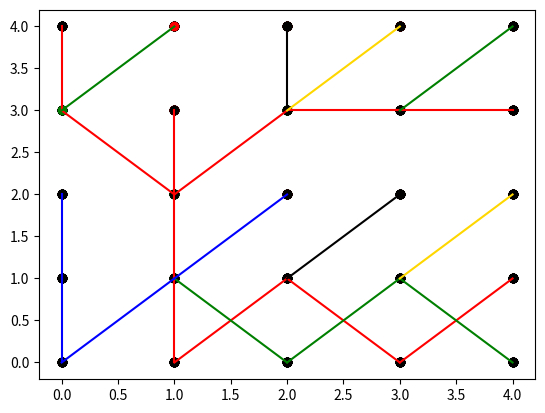

Here is the Python script that generated this plot:
import numpy as np
import matplotlib.pyplot as plt

# создание  трехмерной сетки
def create_3d_grid(x0,y0,t0,x_max,y_max,t_max,dx,dy,dt):
    x = np.arange(x0, x_max, dx)
    y = np.arange(y0, y_max, dy)
    t = np.arange(t0, t_max, dt)
    X, Y, T = np.meshgrid(x, y, t)
    return X,Y,T

#процудура по 3-д сетке строит 2д-сетку.
# Значение в соответстующей клетке массива - индекс времени когда p_grid максимальна.
# Не само время а его номер
def t_argmax_values(p_grid):
    n=len(p_grid)# по y
    m=len(p_grid[0])#x
    q=np.zeros([len(p_grid),len(p_grid[0])])
    for i in range(n):
        for j in range(m):
            q[i,j]=np.argmax(p_grid[i,j,:])


    return q

def create_far_grid(m,n):
    # создадим список gridpoint
    grid_types = []
    for j in range(n):
        grid_types.append([0] * m)
        for i in range(m):
            grid_types[j][i] = 'far'
    return grid_types




#процедура добавления точки с индексами коорлинат (i,j) to considered
#def add_point_to_considered(i,j,grid_types):
#    grid_types[j][i]='considered'

def add_three_neib_to_considere(i,j,ii,jj,grid_types):
    if grid_types[j][ii] =='far':
        grid_types[j][ii] = 'considered'
    if grid_types[jj][ii] =='far':
        grid_types[jj][ii] = 'considered'
    if grid_types[jj][i] =='far':
        grid_types[jj][i] = 'considered'


#процедура добавления точки с индексами коорлинат (i,j) to accepted
def add_point_to_accepted(i,j,grid_types):
    n=len(grid_types)
    m=len(grid_types[0])
    grid_types[j][i]='accepted'
    if i<m-1 and j<n-1:
        ii=i+1
        jj=j+1
        add_three_neib_to_considere(i, j, ii, jj, grid_types)
    if i>0 and j>0:
        ii=i-1
        jj=j-1
        add_three_neib_to_considere(i, j, ii, jj, grid_types)
    if i>0 and j<n-1:
       ii=i-1
       jj=j+1
       add_three_neib_to_considere(i, j, ii, jj, grid_types)
    if i<m-1 and j>0:
        ii=i+1
        jj=j-1
        add_three_neib_to_considere(i, j, ii, jj, grid_types)


def sgn(x):
    if x>0:
        s=1
    if x<0:
        s=-1
    if x==0:
        s=0
    return s

#процудура вычисляющая кумулятивное время если прийти из (ii,jj) in (i,j)
#(ii,jj) - accepted neghbor point
def calculete_v(i,j,ii,jj,cum_times,q_times):
    #v = cum_times[jj][ii][0] + abs(q_times[jj, ii] - q_times[j, i])
    v = abs(q_times[jj, ii] - q_times[j, i])
    return v,sgn(q_times[j, i] - q_times[jj, ii])


def add_v_for_accepted_neighbor(i,j,ii,jj,grid_types, cum_times, q_times,v_list,Penalty):
    if grid_types[jj][ii]=='accepted':
        v, sg = calculete_v(i, j, ii, jj, cum_times, q_times)
        v_list.append([v, sg,v+sg*(sg-1)*Penalty,ii,jj])

#запускает add_v_for_accepted_neighbor для трех соседнихъ точек
def add_v_for_three_accepted_neighbor(i, j, ii, jj, grid_types, cum_times, q_times, v_list,Penalty):
    add_v_for_accepted_neighbor(i, j, ii, jj, grid_types, cum_times, q_times, v_list,Penalty)
    add_v_for_accepted_neighbor(i, j, i, jj, grid_types, cum_times, q_times, v_list,Penalty)
    add_v_for_accepted_neighbor(i, j, ii, j, grid_types, cum_times, q_times, v_list,Penalty)

#процедура вычисления cumulative_times для considered точки (i,j)
#cum_times--матрица уже посчитанных cum_times
#q-times --- матрица значений индексов времени когда плотность в этой точке максимальна
def calculete_considered_cum_time(i,j,grid_types,cum_times,q_times,Penalty):
    n = len(grid_types)
    m = len(grid_types[0])
    v_list=[]
    #v_value_list=[]
    if i < m-1 and j < n-1:
        ii = i + 1
        jj = j + 1
        add_v_for_three_accepted_neighbor(i, j, ii, jj, grid_types, cum_times, q_times, v_list, Penalty)
    if i > 0 and j > 0:
        ii = i - 1
        jj = j - 1
        add_v_for_three_accepted_neighbor(i, j, ii, jj, grid_types, cum_times, q_times, v_list, Penalty)
    if i > 0 and j < n-1:
        ii = i - 1
        jj = j + 1
        add_v_for_three_accepted_neighbor(i, j, ii, jj, grid_types, cum_times, q_times, v_list, Penalty)
    if i < m-1 and j > 0:
        ii = i + 1
        jj = j - 1
        add_v_for_three_accepted_neighbor(i, j, ii, jj, grid_types, cum_times, q_times, v_list, Penalty)
    #создадим отдельно список значений v
    v_value_list = np.zeros(len(v_list))
    for i in range(len(v_list)):
        v_value_list[i]=v_list[i][2]
    arm=np.argmin(v_value_list)
    V=v_value_list[arm]
    previous_x=v_list[arm][3]
    previous_y=v_list[arm][4]

    return V,previous_x,previous_y#,v_list,v_value_list

#процедура, вычислаяюща cum_time во всех considered точках и возвращающая considered point с минимальным cum_time
def min_cum_t_considered_point(grid_types,cum_times,q_times,Penalty):
    n = len(grid_types) # y
    m = len(grid_types[0])#x
    v_considered=[]

    for i in range(m):
        for j in range(n):
            if grid_types[j][i]=='considered':
                v,prx,pry=calculete_considered_cum_time(i, j, grid_types, cum_times, q_times, Penalty)
                v_considered.append([v,i,j,prx,pry])
    k=len(v_considered)
    v_value_considered = np.zeros(k)
    for i in range(k):
        v_value_considered[i]=v_considered[i][0]
    arm=np.argmin(v_value_considered)
    point_x=v_considered[arm][1]
    point_y=v_considered[arm][2]
    previous_point_x=v_considered[arm][3]
    previous_point_y = v_considered[arm][4]
    V=v_value_considered[arm]

    return V,point_x,point_y,previous_point_x,previous_point_y


#процудура  длобавляющая  одной точки в accepted
def add_to_accepted(grid_types,cum_times,q_times,Penalty):
    print('add_to_accepted')
    V, point_x, point_y, previous_point_x, previous_point_y=\
        min_cum_t_considered_point(grid_types,cum_times,q_times,Penalty)
    print('point',point_x, point_y)
    print('value V',V)
    print('previous point',previous_point_x, previous_point_y)

    add_point_to_accepted(point_x, point_y, grid_types)
    cum_times[point_y][point_x][0]=V
    cum_times[point_y][point_x][1]=previous_point_x
    cum_times[point_y][point_x][2]=previous_point_y
    cum_times[point_y][point_x][3]=cum_times[previous_point_y][previous_point_x][3]+1


#процедура добавления всех точек в accrpted
def calculete_cum_times(grid_types,cum_times,q_times,Penalty):
    n = len(grid_types)  # y
    m = len(grid_types[0])  # x
    #point_number=0# номер под которым ячейка добавляется к accepted
    #посчитаем количество accepted точек
    k=0
    for i in range(m):
        for j in range(n):
            if grid_types[j][i]=='accepted':
                k+=1
    if k==0:
        print('there are no accepted points')
    else:
        for i in range(m*n-k):
            add_to_accepted(grid_types, cum_times, q_times, Penalty)
            #point_number+=1
            print('gridtypes',grid_types)
            print('cumtimes',cum_times)

#процедура нахождения наискорейшего(с минимальной разницей значений) пути через клетку
# в итоге не используется
def fastext_path_through_the_cell(t_ld,t_rd,t_ru,t_lu):
    #t_ld,t_rd,t_ru,t_lu - значения времени максимальной концентрации в углах (левый нижний, правый нижний и т.д. ячейки)
    corners=['ld','rd','ru','lu']
    t=np.array([t_ld,t_rd,t_ru,t_lu])
    path=[]
    weigts=[]
    for i in range(4):
        for j in range(i+1,4):
            w=abs(t[i]-t[j])
            path.append([i,j,corners[i],corners[j],w])
            weigts.append(w)
    fastetst_time=np.argmin(weigts)
    if t[path[fastetst_time][0]]>t[path[fastetst_time][1]]:
        start=path[fastetst_time][2]
        finish=path[fastetst_time][3]
    else:
        start = path[fastetst_time][3]
        finish= path[fastetst_time][2]

    return path,start,finish

#процедура рисующая самую длинную траекторию
def draw_max_trajectory(x0,y0,dx,dy,x_max,y_max,cum_times,clr):
    # нарисуем сетку
    FirstCoordinate = []
    SecondCoordinate = []
    x = np.arange(x0, x_max, dx)
    y = np.arange(y0, y_max, dy)
    for i in range(len(x)):
        for j in range(len(y)):
            FirstCoordinate = FirstCoordinate + [i]
            SecondCoordinate = SecondCoordinate + [j]
    # print('coord', FirstCoordinate, SecondCoordinate)
    plt.scatter(FirstCoordinate, SecondCoordinate, color='black')

    m = len(x)
    n=len(y)
    trajectory_numbers = np.zeros([n, m])
    for i in range(m):
        for j in range(n):
            trajectory_numbers[j][i] = cum_times[j][i][3]
    armax = np.argmax(trajectory_numbers)

    # m=len(x)

    i = armax % m
    j = armax // m

    while cum_times[j][i][3] > 0:
        ii = cum_times[j][i][1]
        jj = cum_times[j][i][2]
        plt.scatter([i], [j], color='red')
        plt.scatter([ii], [jj], color='green')
        plt.plot([i, ii], [j, jj],color=clr)
        cum_times[j][i][3]=-1
        print('cumtimesij',i,j)
        i = int(ii)
        j = int(jj)


def select_color(c):
    if c%5==0:
        clr='red'
    if c%5==1:
        clr='green'
    if c%5==2:
        clr='blue'
    if c % 5 == 3:
        clr = 'black'
    if c % 5 == 4:
        clr = 'gold'
    return clr
def draw_trajectory(x0,y0,dx,dy,x_max,y_max,cum_times):
    for i in range(12):
        draw_max_trajectory(x0, y0, dx, dy, x_max, y_max, cum_times,select_color(i))



#для примера
def p(x,y,t):
    p=t*(x-1)*(y-1.5)
    return p
def main():
    x0 = 0
    y0 = 1
    t0 = 0
    dx = 1
    dy = 0.2
    dt = 0.4
    x_max = 5
    y_max = 2
    t_max = 0.5#1
    X,Y,T=create_3d_grid(x0,y0,t0,x_max,y_max,t_max,dx,dy,dt)

    path,start,finish=fastext_path_through_the_cell(1,2,3,1)


    #построим сетку из точек сетки
    P=p(X, Y, T)
    q_times=t_argmax_values(P)
    n = len(q_times)  # по y
    m = len(q_times[0])  # x
    grid=create_far_grid(m,n)#называем все точки сетки 'far'

    #добавим точки, с которых могут начинаться все траектории
    add_point_to_accepted(0, 4, grid)
    #add_point_to_accepted(2, 2, grid)

    #q_times=np.array([[3,2,1],[5,3,4]])
    print('qtimes',q_times)
    #
    Penalty=1
    cum_times=np.zeros([len(X),len(X[0]),4])#массив в каждой ячейке хроанится cum_time,
                                            # номер предыдущей ячейки ( индексы -[1,2])
                                            # и длина траектории с концом в этой точке
    for i in range(len(X)):
        for j in range(len(X[0])):
            cum_times[i][j][1] = -1
            cum_times[i][j][2] = -1#пока ничего не вычислено будем считать будто в каждую точку мы пришли из точки (-1,-1)

    #вычислим длины траектории и прочие показатели для каждой точки
    calculete_cum_times(grid, cum_times, q_times, Penalty)

    #нарисуем траекторию
    draw_trajectory(x0,y0,dx,dy,x_max,y_max,cum_times)


    plt.show()

    #выделим самую длинную траекторию


# Press the green button in the gutter to run the script.
if __name__ == '__main__':
    main()

# See PyCharm help at https://www.jetbrains.com/help/pycharm/
